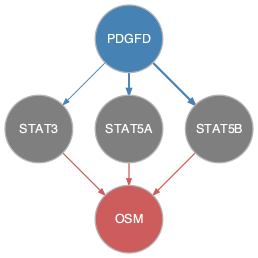

The file beside this chart, header and first rows:
from	to
PDGFD	STAT3
PDGFD	STAT5A
PDGFD	STAT5B
STAT3	OSM
STAT5A	OSM
STAT5B	OSM
